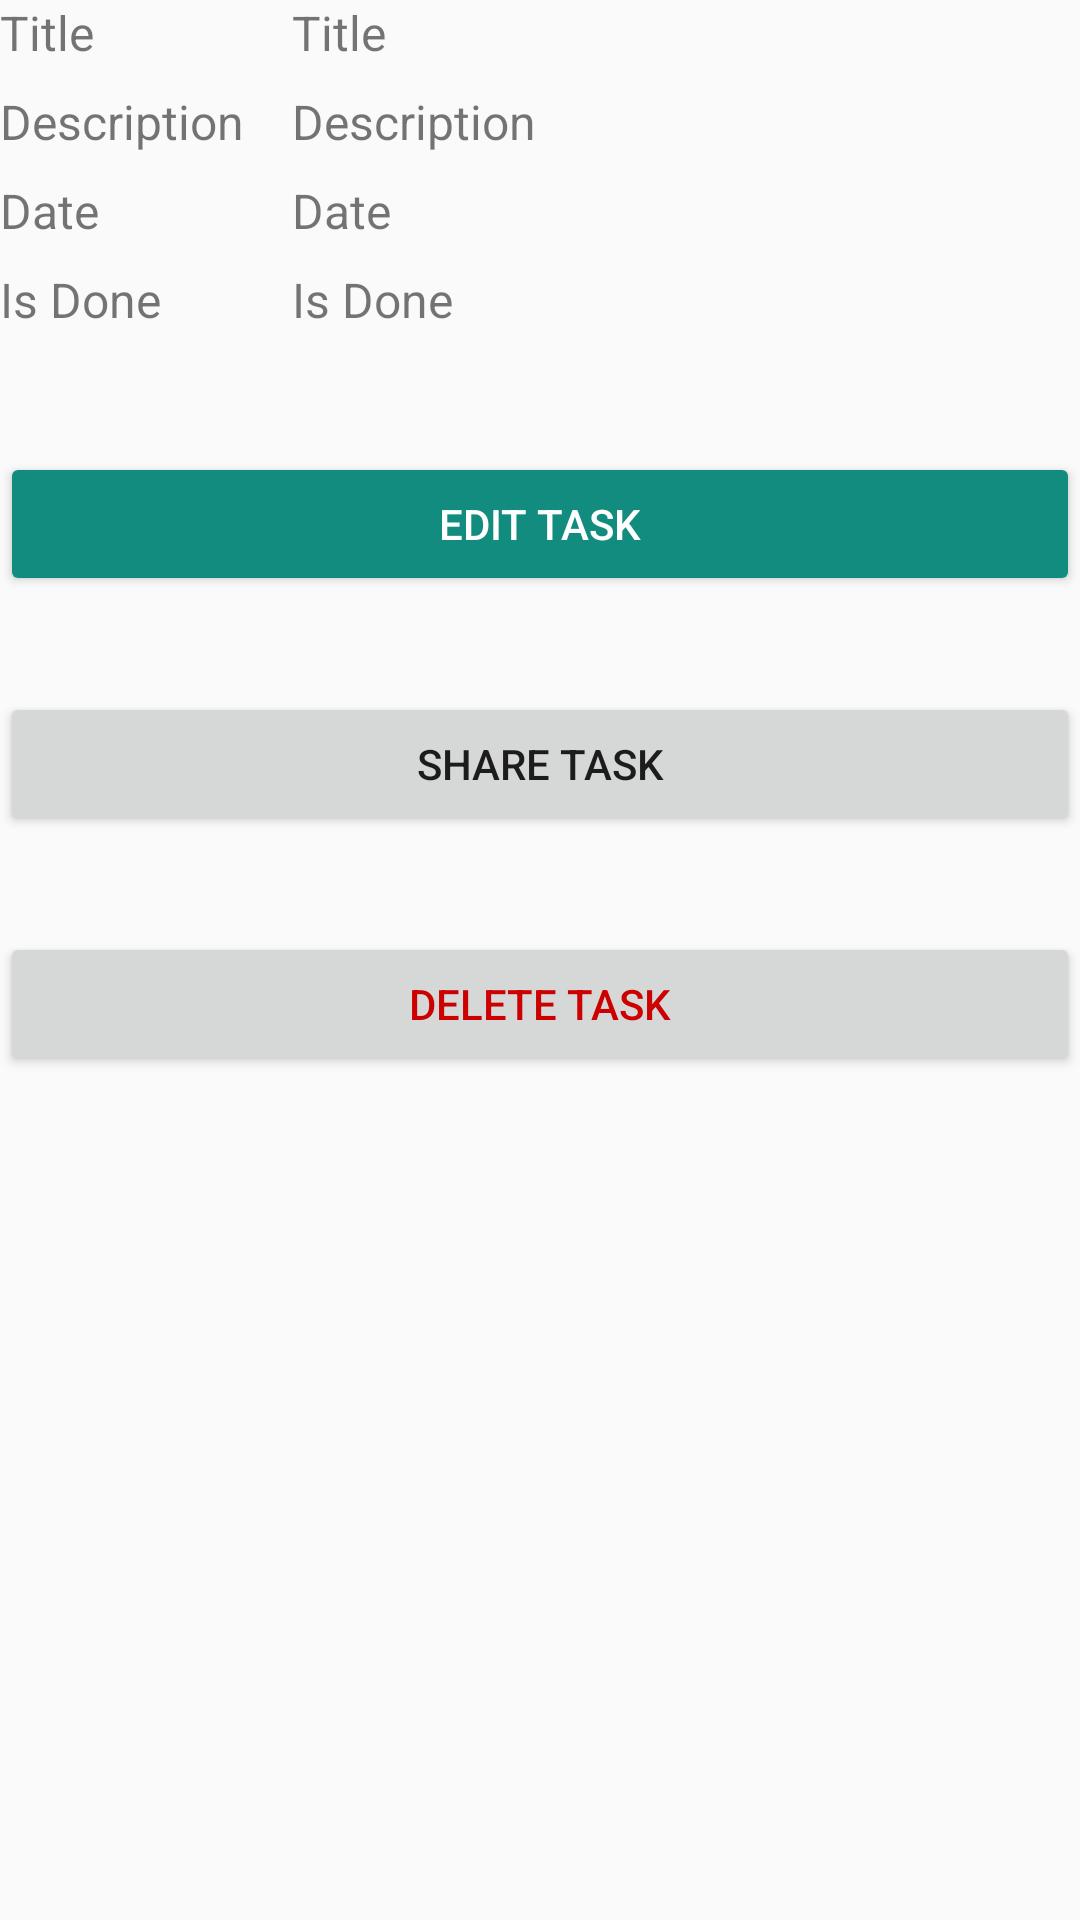

Write the Android layout XML for this screen, with the resource values it uses.
<!-- AndroidManifest.xml: application theme MyTheme -->
<!-- res/layout/activity_task_detail.xml -->
<?xml version="1.0" encoding="utf-8"?>
<androidx.appcompat.widget.LinearLayoutCompat xmlns:android="http://schemas.android.com/apk/res/android"
    android:layout_width="match_parent"
    android:layout_height="wrap_content"
    android:layout_gravity="center"
    android:layout_marginHorizontal="16dp"
    android:orientation="vertical">

    <TableLayout
        android:layout_width="match_parent"
        android:layout_height="wrap_content"
        android:layout_marginBottom="16dp">

        <TableRow
            android:layout_width="match_parent"
            android:layout_height="wrap_content"
            android:layout_marginBottom="8dp">

            <androidx.appcompat.widget.AppCompatTextView
                android:layout_width="wrap_content"
                android:layout_height="wrap_content"
                android:layout_marginEnd="16dp"
                android:text="@string/title"
                android:textSize="16sp" />

            <androidx.appcompat.widget.AppCompatTextView
                android:id="@+id/task_title_text_view"
                android:layout_width="match_parent"
                android:layout_height="wrap_content"
                android:layout_weight="1"
                android:text="@string/title"
                android:textSize="16sp" />

        </TableRow>

        <TableRow
            android:layout_width="match_parent"
            android:layout_height="wrap_content"
            android:layout_marginBottom="8dp">

            <androidx.appcompat.widget.AppCompatTextView
                android:layout_width="wrap_content"
                android:layout_height="wrap_content"
                android:layout_marginEnd="16dp"
                android:text="@string/description"
                android:textSize="16sp" />

            <androidx.appcompat.widget.AppCompatTextView
                android:id="@+id/task_description_text_view"
                android:layout_width="match_parent"
                android:layout_height="wrap_content"
                android:layout_weight="1"
                android:text="@string/description"
                android:textSize="16sp" />

        </TableRow>

        <TableRow
            android:layout_width="match_parent"
            android:layout_height="wrap_content"
            android:layout_marginBottom="8dp">

            <androidx.appcompat.widget.AppCompatTextView
                android:layout_width="wrap_content"
                android:layout_height="wrap_content"
                android:layout_marginEnd="16dp"
                android:text="@string/date"
                android:textSize="16sp" />

            <androidx.appcompat.widget.AppCompatTextView
                android:id="@+id/task_date_text_view"
                android:layout_width="match_parent"
                android:layout_height="wrap_content"
                android:layout_weight="1"
                android:text="@string/date"
                android:textSize="16sp" />

        </TableRow>

        <TableRow
            android:layout_width="match_parent"
            android:layout_height="wrap_content"
            android:layout_marginBottom="8dp">

            <androidx.appcompat.widget.AppCompatTextView
                android:layout_width="wrap_content"
                android:layout_height="wrap_content"
                android:layout_marginEnd="16dp"
                android:text="@string/is_done"
                android:textSize="16sp" />

            <androidx.appcompat.widget.AppCompatTextView
                android:id="@+id/task_is_done_text_view"
                android:layout_width="match_parent"
                android:layout_height="wrap_content"
                android:layout_weight="1"
                android:text="@string/is_done"
                android:textSize="16sp" />

        </TableRow>

    </TableLayout>

    <androidx.appcompat.widget.AppCompatButton
        android:id="@+id/edit_task_button"
        android:layout_width="match_parent"
        android:layout_height="wrap_content"
        android:layout_marginVertical="16dp"
        android:backgroundTint="?attr/colorPrimary"
        android:text="@string/edit_task"
        android:textColor="@android:color/white" />

    <androidx.appcompat.widget.AppCompatButton
        android:id="@+id/share_task_button"
        android:layout_width="match_parent"
        android:layout_height="wrap_content"
        android:layout_marginVertical="16dp"
        android:text="@string/share_task" />

    <androidx.appcompat.widget.AppCompatButton
        android:id="@+id/delete_task_button"
        android:layout_width="match_parent"
        android:layout_height="wrap_content"
        android:layout_marginVertical="16dp"
        android:text="@string/delete_task"
        android:textColor="@android:color/holo_red_dark" />

</androidx.appcompat.widget.LinearLayoutCompat>
<!-- resources referenced by this layout -->
<resources>
  <string name="date">Date</string>
  <string name="delete_task">Delete task</string>
  <string name="description">Description</string>
  <string name="edit_task">Edit task</string>
  <string name="is_done">Is Done</string>
  <string name="share_task">Share Task</string>
  <string name="title">Title</string>
  <style name="MyTheme" parent="Theme.AppCompat.Light.NoActionBar">
          <item name="colorPrimary">@color/myPrimary</item>
          <item name="colorPrimaryDark">@color/myPrimaryDark</item>
          <item name="tabBackgroundColor">@color/myPrimaryDark</item>
          <item name="toolbarBackgroundColor">@color/myPrimaryDark</item>
          <item name="textDarkColor">@color/myPrimaryDark</item>
          <item name="textTabColor">@color/myText</item>
          <item name="textWhiteColor">@color/myTextLight</item>
          <item name="detailBackground">@color/myLayoutColor</item>
      </style>
  <color name="myPrimary">#128C7E</color>
  <color name="myPrimaryDark">#075e54</color>
  <color name="myText">#41a290</color>
  <color name="myTextLight">#FFFFFF</color>
  <color name="myLayoutColor">#EEEEEE</color>
</resources>
